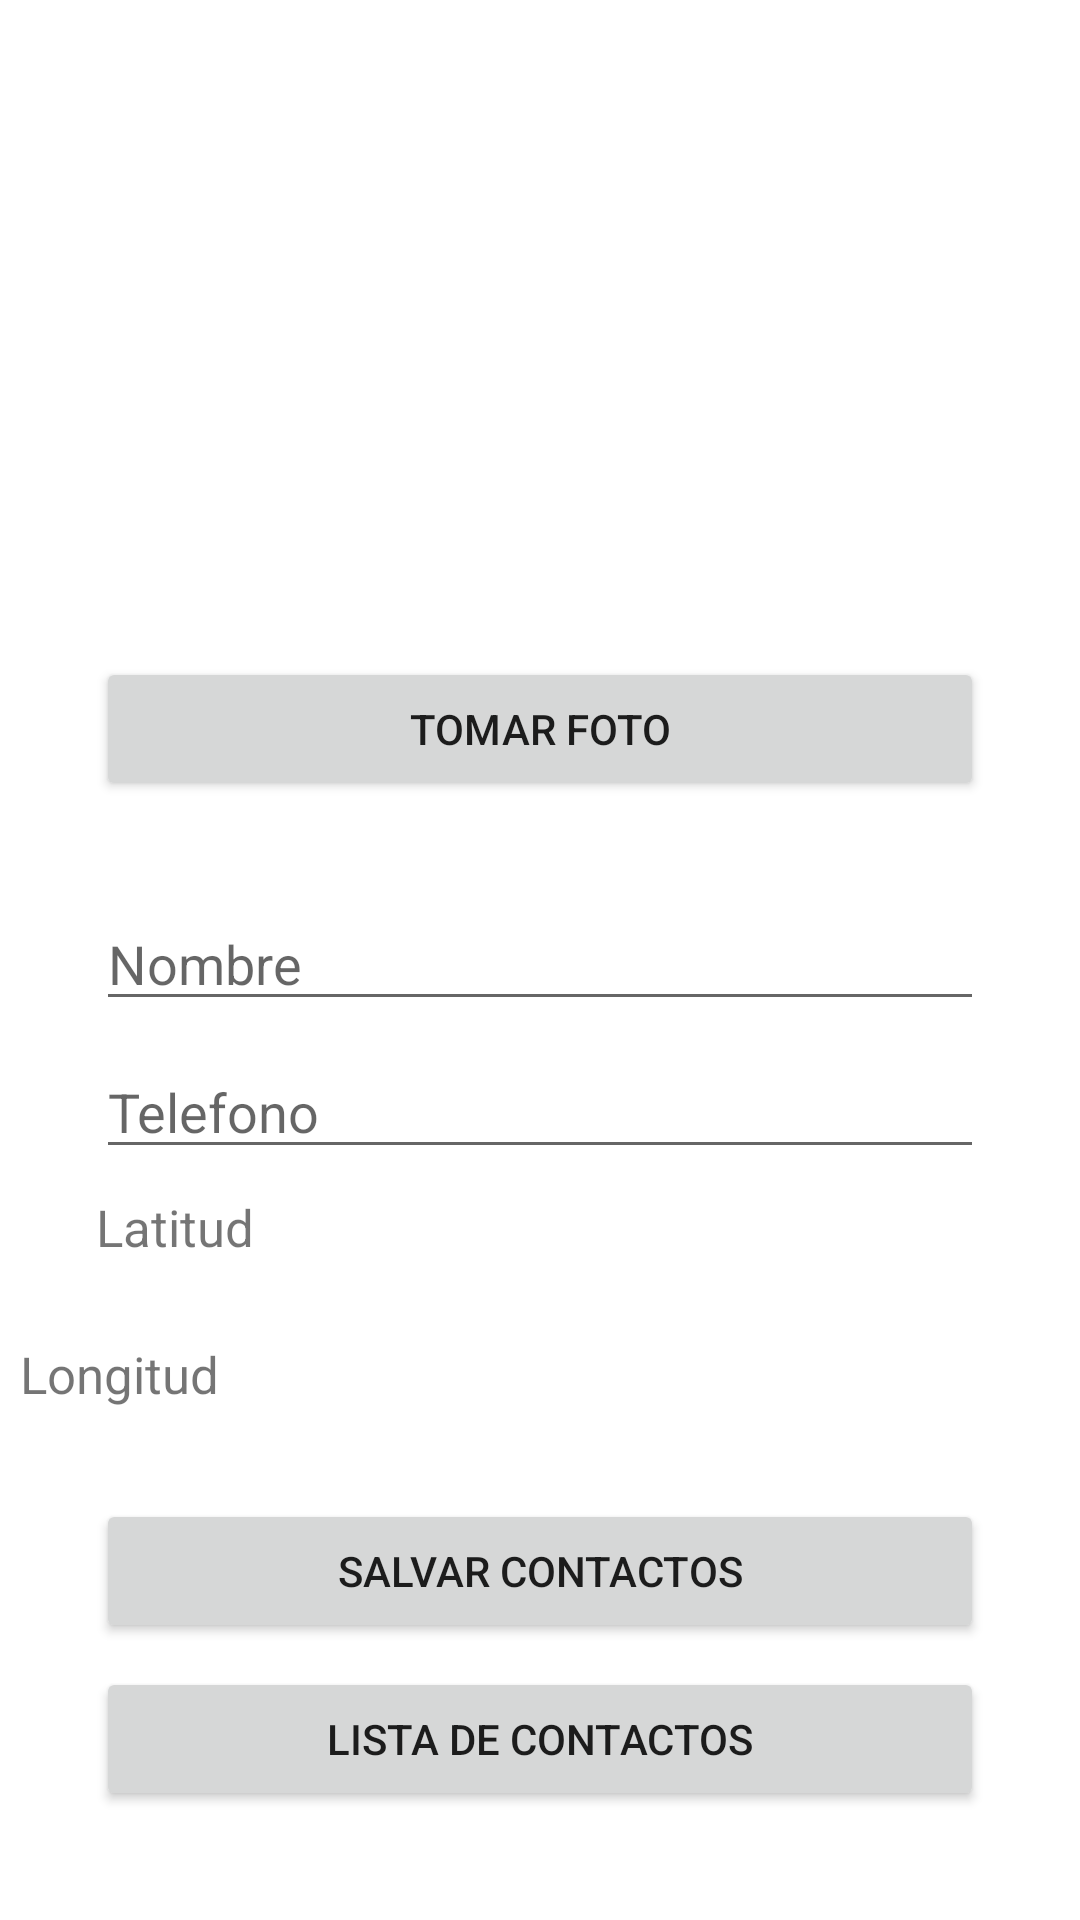

The Android layout XML behind this screen, and the referenced resources:
<!-- AndroidManifest.xml: application theme Theme.PM2E2Grupo5 -->
<!-- res/layout/activity_main.xml -->
<?xml version="1.0" encoding="utf-8"?>
<androidx.constraintlayout.widget.ConstraintLayout xmlns:android="http://schemas.android.com/apk/res/android"
    xmlns:app="http://schemas.android.com/apk/res-auto"
    xmlns:tools="http://schemas.android.com/tools"
    android:layout_width="match_parent"
    android:layout_height="match_parent"
    tools:context=".MainActivity">


    <ImageView
        android:id="@+id/ivactu"
        android:layout_width="300dp"
        android:layout_height="179dp"
        android:layout_marginStart="32dp"
        android:layout_marginLeft="32dp"
        android:layout_marginTop="24dp"
        android:layout_marginEnd="32dp"
        android:layout_marginRight="32dp"
        app:layout_constraintEnd_toEndOf="parent"
        app:layout_constraintStart_toStartOf="parent"
        app:layout_constraintTop_toTopOf="parent"
        tools:srcCompat="@tools:sample/avatars" />

    <Button
        android:id="@+id/btnImage"
        android:layout_width="0dp"
        android:layout_height="wrap_content"
        android:layout_marginStart="32dp"
        android:layout_marginLeft="32dp"
        android:layout_marginTop="16dp"
        android:layout_marginEnd="32dp"
        android:layout_marginRight="32dp"
        android:text="Tomar Foto"
        app:layout_constraintEnd_toEndOf="parent"
        app:layout_constraintStart_toStartOf="parent"
        app:layout_constraintTop_toBottomOf="@+id/ivactu" />

    <EditText
        android:id="@+id/txtNombre"
        android:layout_width="0dp"
        android:layout_height="wrap_content"
        android:layout_marginStart="32dp"
        android:layout_marginLeft="32dp"
        android:layout_marginTop="32dp"
        android:layout_marginEnd="32dp"
        android:layout_marginRight="32dp"
        android:ems="10"
        android:hint="Nombre"
        android:inputType="textPersonName"
        app:layout_constraintEnd_toEndOf="parent"
        app:layout_constraintHorizontal_bias="0.497"
        app:layout_constraintStart_toStartOf="parent"
        app:layout_constraintTop_toBottomOf="@+id/btnImage" />

    <EditText
        android:id="@+id/txtNumero"
        android:layout_width="0dp"
        android:layout_height="wrap_content"
        android:layout_marginStart="32dp"
        android:layout_marginLeft="32dp"
        android:layout_marginTop="8dp"
        android:layout_marginEnd="32dp"
        android:layout_marginRight="32dp"
        android:ems="10"
        android:hint="Telefono"
        android:inputType="number"
        app:layout_constraintEnd_toEndOf="parent"
        app:layout_constraintHorizontal_bias="0.497"
        app:layout_constraintStart_toStartOf="parent"
        app:layout_constraintTop_toBottomOf="@+id/txtNombre" />

    <TextView
        android:id="@+id/txtlatitud"
        android:layout_width="0dp"
        android:layout_height="41dp"
        android:layout_marginStart="32dp"
        android:layout_marginLeft="32dp"
        android:layout_marginTop="8dp"
        android:layout_marginEnd="32dp"
        android:layout_marginRight="32dp"
        android:text="Latitud"
        android:textSize="17dp"
        app:layout_constraintEnd_toEndOf="parent"
        app:layout_constraintStart_toStartOf="parent"
        app:layout_constraintTop_toBottomOf="@+id/txtNumero" />

    <TextView
        android:id="@+id/txtlongitud"
        android:layout_width="347dp"
        android:layout_height="29dp"
        android:layout_marginStart="32dp"
        android:layout_marginLeft="32dp"
        android:layout_marginTop="8dp"
        android:layout_marginEnd="32dp"
        android:layout_marginRight="32dp"
        android:text="Longitud"
        android:textSize="17dp"
        app:layout_constraintEnd_toEndOf="parent"
        app:layout_constraintStart_toStartOf="parent"
        app:layout_constraintTop_toBottomOf="@+id/txtlatitud" />

    <Button
        android:id="@+id/btnsalvar"
        android:layout_width="0dp"
        android:layout_height="wrap_content"
        android:layout_marginStart="32dp"
        android:layout_marginLeft="32dp"
        android:layout_marginTop="24dp"
        android:layout_marginEnd="32dp"
        android:layout_marginRight="32dp"
        android:text="Salvar contactos"
        app:layout_constraintEnd_toEndOf="parent"
        app:layout_constraintStart_toStartOf="parent"
        app:layout_constraintTop_toBottomOf="@+id/txtlongitud" />

    <Button
        android:id="@+id/btnlistado"
        android:layout_width="0dp"
        android:layout_height="wrap_content"
        android:layout_marginStart="32dp"
        android:layout_marginLeft="32dp"
        android:layout_marginTop="8dp"
        android:layout_marginEnd="32dp"
        android:layout_marginRight="32dp"
        android:text="Lista de contactos"
        app:layout_constraintEnd_toEndOf="parent"
        app:layout_constraintStart_toStartOf="parent"
        app:layout_constraintTop_toBottomOf="@+id/btnsalvar" />

</androidx.constraintlayout.widget.ConstraintLayout>
<!-- resources referenced by this layout -->
<resources>
  <style name="Theme.PM2E2Grupo5" parent="Theme.MaterialComponents.DayNight.DarkActionBar">
          
          <item name="colorPrimary">@color/purple_500</item>
          <item name="colorPrimaryVariant">@color/purple_700</item>
          <item name="colorOnPrimary">@color/white</item>
          
          <item name="colorSecondary">@color/teal_200</item>
          <item name="colorSecondaryVariant">@color/teal_700</item>
          <item name="colorOnSecondary">@color/black</item>
          
          <item name="android:statusBarColor" tools:targetApi="l">?attr/colorPrimaryVariant</item>
          
      </style>
  <!-- not gathered from this repository: default colours our renderer supplied (Android Studio template values) -->
  <color name="purple_500">#FF6200EE</color>
  <color name="purple_700">#FF3700B3</color>
  <color name="teal_200">#FF03DAC5</color>
  <color name="teal_700">#FF018786</color>
  <color name="black">#FF000000</color>
  <color name="white">#FFFFFFFF</color>
</resources>
